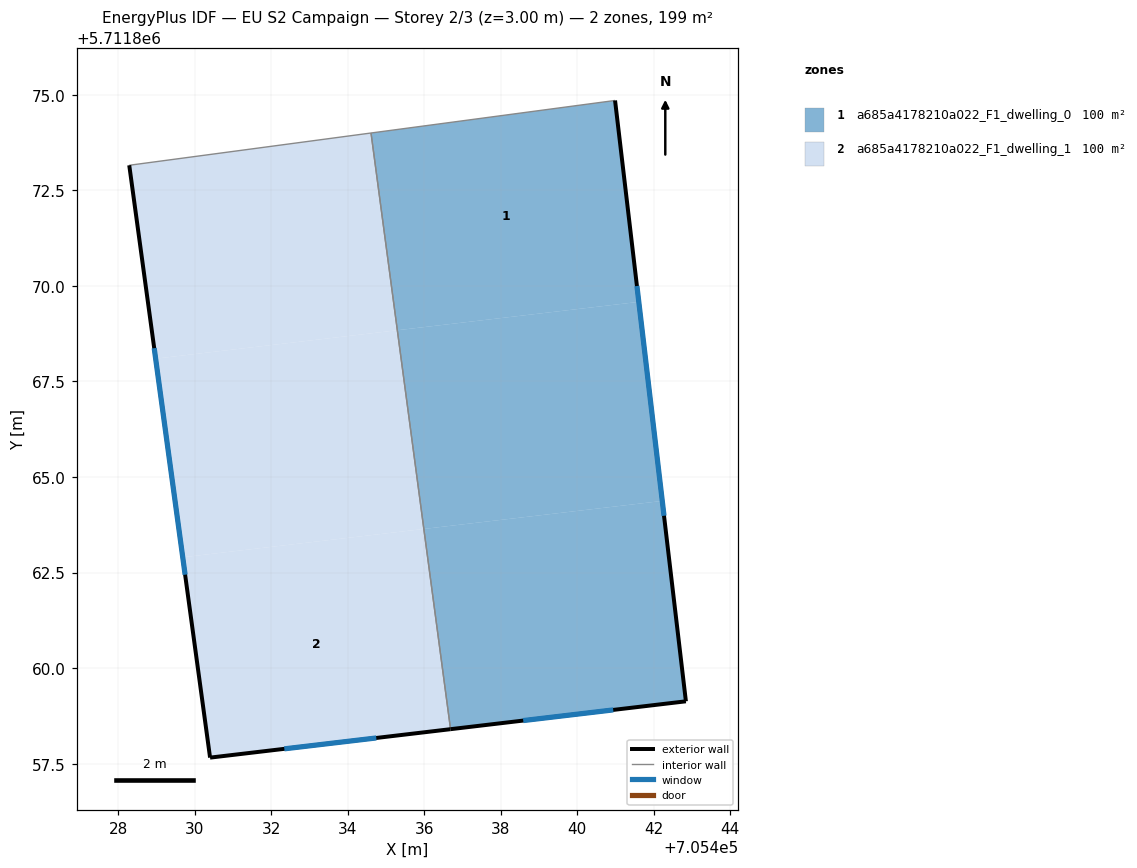
=== STOREY PLAN SPEC (per zone: floor XY polygon, exterior-wall plan segments, windows/doors) ===
zone 1: a685a4178210a022_F1_dwelling_0  (99.7 m²)
  floor: (705441.61, 5711869.58) (705440.99, 5711874.85) (705434.61, 5711874.00) (705435.30, 5711868.84)
  floor: (705442.22, 5711864.37) (705441.61, 5711869.58) (705435.30, 5711868.84) (705435.99, 5711863.64)
  floor: (705442.84, 5711859.13) (705442.22, 5711864.37) (705435.99, 5711863.64) (705436.69, 5711858.40)
  exterior wall: (705440.99, 5711874.85) – (705442.84, 5711859.13)  [15.8 m]
    window: (705441.56, 5711870.00) – (705442.27, 5711863.98)  [6.9 m²]
  exterior wall: (705442.84, 5711859.13) – (705436.69, 5711858.40)  [6.2 m]
    window: (705440.94, 5711858.91) – (705438.59, 5711858.63)  [2.7 m²]
  interior walls: 2
zone 2: a685a4178210a022_F1_dwelling_1  (99.7 m²)
  floor: (705435.30, 5711868.84) (705434.61, 5711874.00) (705428.28, 5711873.15) (705428.97, 5711868.10)
  floor: (705435.99, 5711863.64) (705435.30, 5711868.84) (705428.97, 5711868.10) (705429.68, 5711862.90)
  floor: (705436.69, 5711858.40) (705435.99, 5711863.64) (705429.68, 5711862.90) (705430.40, 5711857.66)
  exterior wall: (705436.69, 5711858.40) – (705430.40, 5711857.66)  [6.3 m]
    window: (705434.74, 5711858.17) – (705432.34, 5711857.89)  [2.8 m²]
  exterior wall: (705430.40, 5711857.66) – (705428.28, 5711873.15)  [15.6 m]
    window: (705429.74, 5711862.44) – (705428.94, 5711868.37)  [6.9 m²]
  interior walls: 2

=== DERIVED (storey summary) ===
Building: EU S2 Campaign
Storey: 2 of 3  (floor level z = 3.00 m)
Storey gross floor area: 199.4 m²
Zones on this storey: 2
  - a685a4178210a022_F1_dwelling_0: floor 99.7 m²; exterior wall 22.0 m (66.1 m²); 2 window(s) 9.7 m²; WWR 14.6%
  - a685a4178210a022_F1_dwelling_1: floor 99.7 m²; exterior wall 22.0 m (65.9 m²); 2 window(s) 9.6 m²; WWR 14.6%
Zone adjacency (shared interzone walls):
  - a685a4178210a022_F1_dwelling_0 ↔ a685a4178210a022_F1_dwelling_1